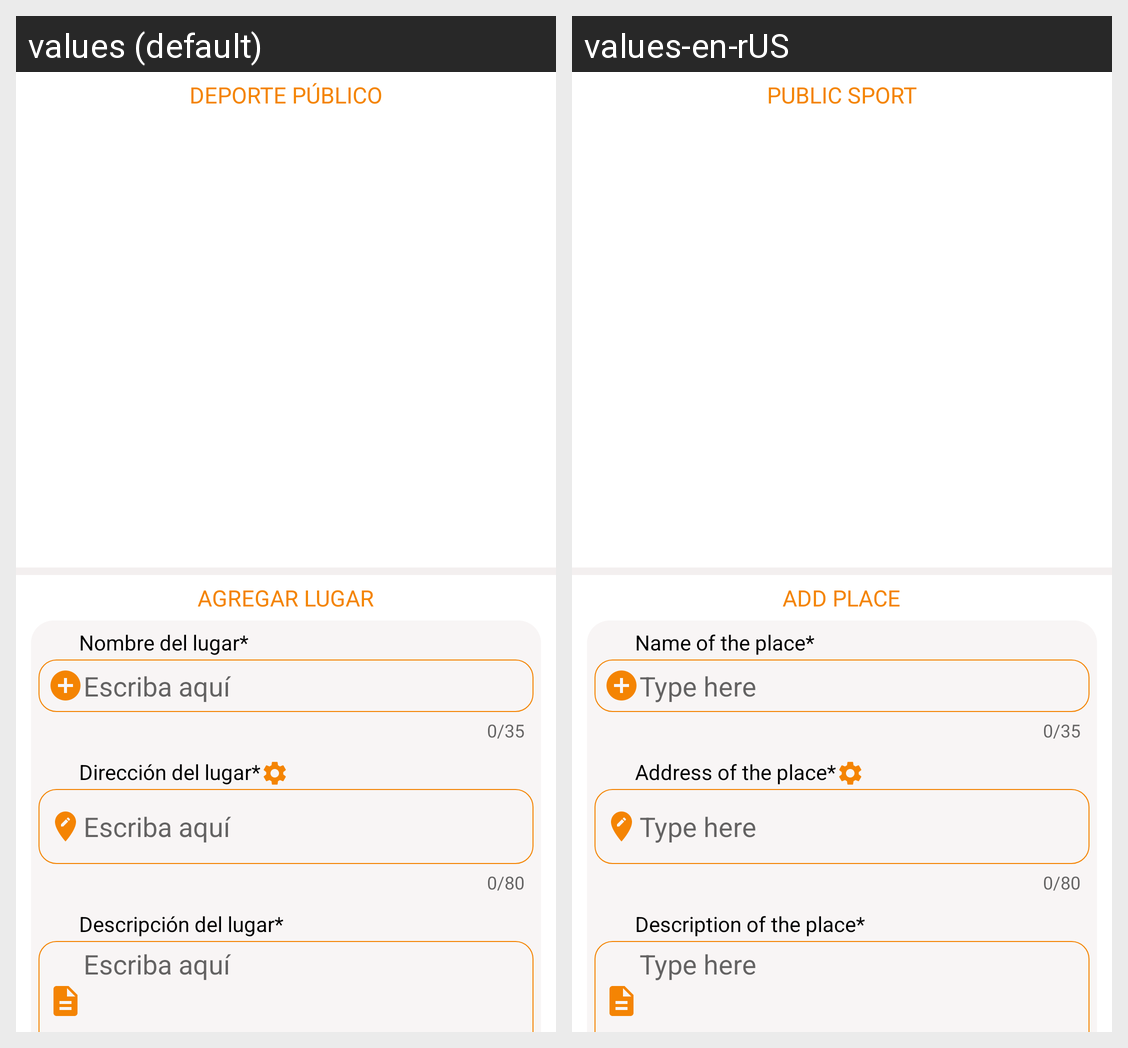

This grid shows one Android layout under two languages. Give, for every string resource on the screen, its name, the default text and each shown locale's text.
Android screen res/layout/deporte_publico.xml rendered under 2 locales, left to right: values (default), values-en-rUS. Device: Nexus 5 (rendered at 1080×1920; each locale shown at half size, 540×960, under a caption strip naming it); theme AppTheme.NoActionBar.
Strings drawn on this screen, with the default value and each locale's value (text and hints the layout hard-codes, and strings that could not be matched under every locale, appear in the picture but are not listed):

deporte_publico
  values: Deporte Público
  values-en-rUS: Public Sport

agregar_lugar
  values: Agregar Lugar
  values-en-rUS: Add place

nombre_lugar
  values: Nombre del lugar*
  values-en-rUS: Name of the place*

escriba_aqui
  values: Escriba aquí
  values-en-rUS: Type here

direccion_marcador
  values: Dirección del lugar*
  values-en-rUS: Address of the place*

descripcion_lugar
  values: Descripción del lugar*
  values-en-rUS: Description of the place*
